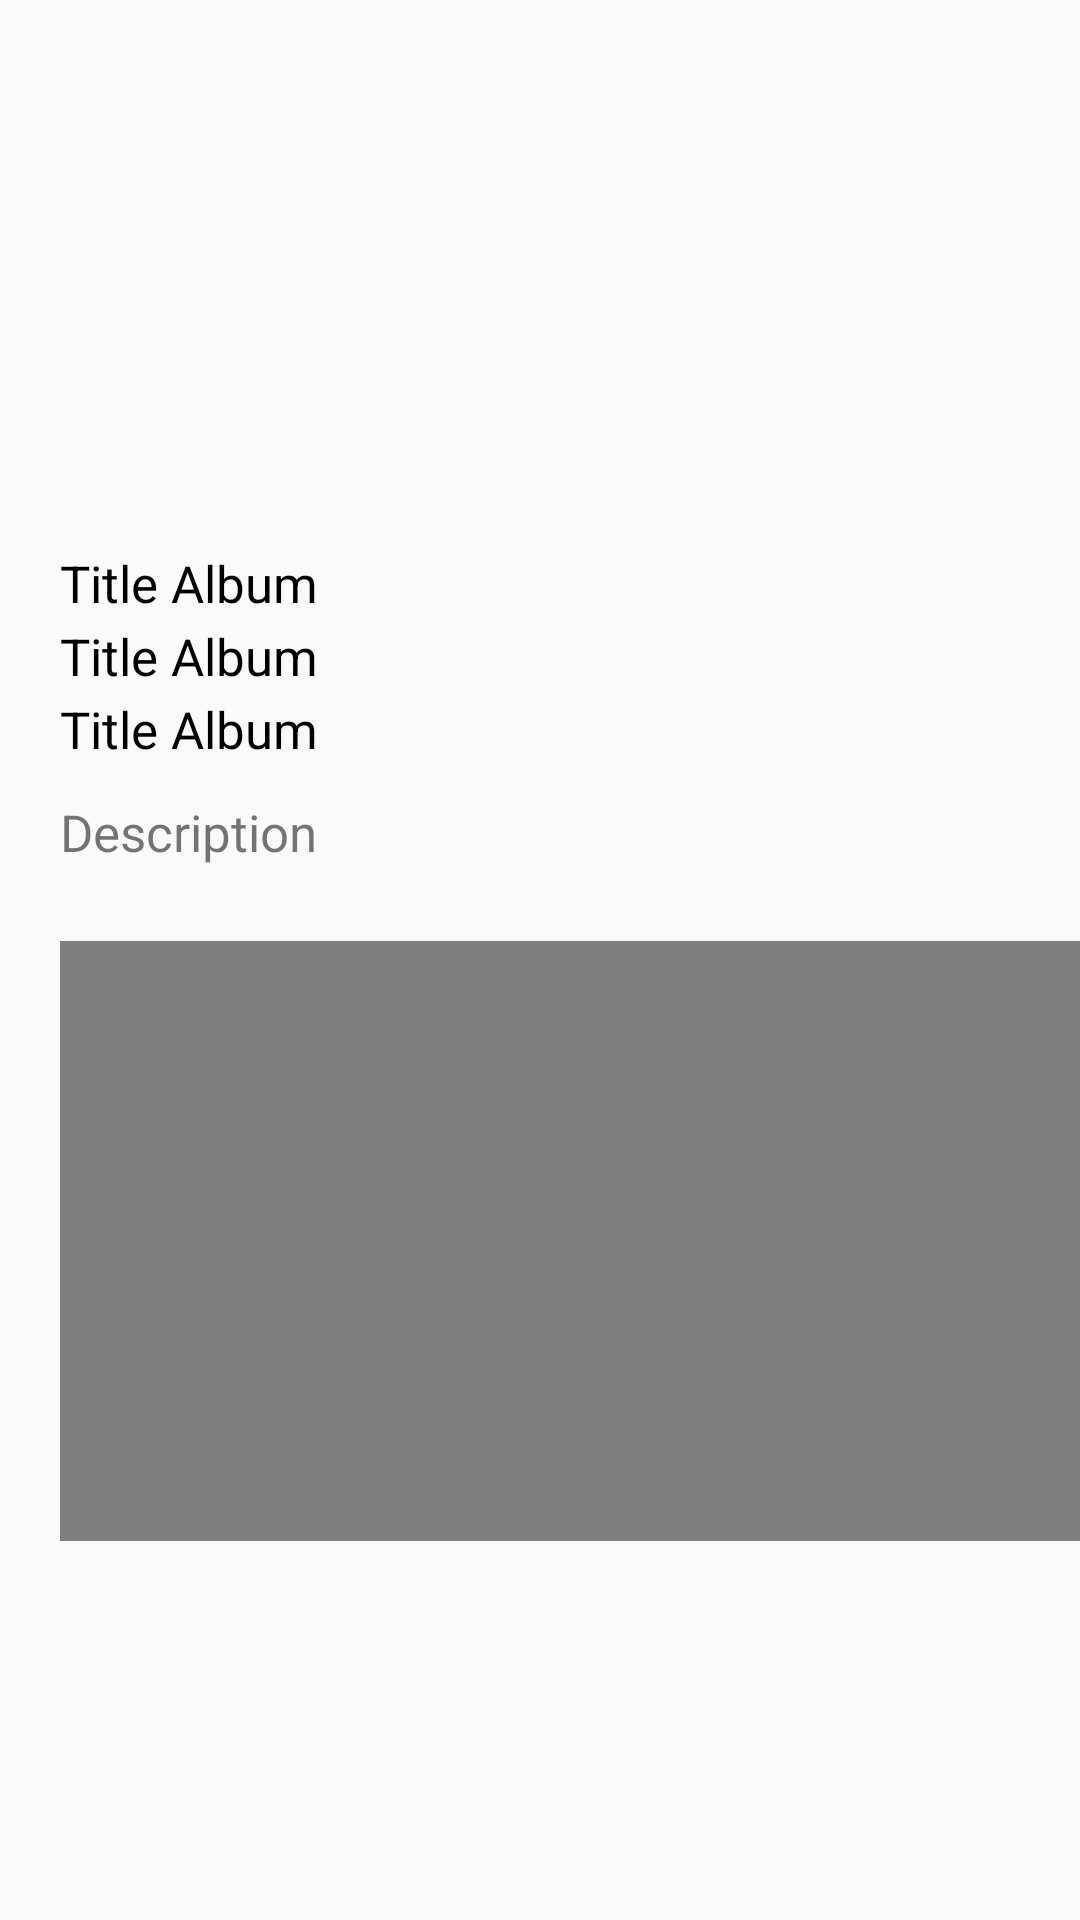

Produce the Android XML layout that renders to this screen, including the resource entries it uses.
<!-- AndroidManifest.xml: application theme AppTheme -->
<!-- res/layout/activity_individual.xml -->
<?xml version="1.0" encoding="utf-8"?>
<LinearLayout xmlns:android="http://schemas.android.com/apk/res/android"
    android:orientation="vertical" android:layout_width="match_parent"
    android:layout_height="match_parent"
    android:weightSum="100">

    <androidx.appcompat.widget.AppCompatImageView
        android:id="@+id/image"
        android:layout_width="168dp"
        android:layout_height="129dp"
        android:layout_margin="10dp"
        android:layout_weight="20">

    </androidx.appcompat.widget.AppCompatImageView>

    <TextView
        android:id="@+id/albumNameIndivid"
        android:layout_width="wrap_content"
        android:layout_height="wrap_content"
        android:layout_weight="1"
        android:textColor="#000"
        android:layout_marginStart="20dp"
        android:text="Title Album"
        android:textSize="17sp"
        />

    <TextView
        android:id="@+id/artistNameIndivid"
        android:layout_width="wrap_content"
        android:layout_height="wrap_content"
        android:layout_weight="1"
        android:textColor="#000"
        android:layout_marginStart="20dp"
        android:text="Title Album"
        android:textSize="17sp"
        />

    <TextView
        android:id="@+id/yearIndivid"
        android:layout_width="wrap_content"
        android:layout_height="wrap_content"
        android:layout_weight="1"
        android:textColor="#000"
        android:layout_marginStart="20dp"
        android:text="Title Album"
        android:textSize="17sp"
        />

    <TextView
        android:id="@+id/image_description"
        android:layout_width="wrap_content"
        android:layout_height="wrap_content"
        android:layout_marginLeft="20dp"
        android:layout_marginTop="10dp"
        android:layout_weight="3"
        android:text="Description"
        android:textSize="17sp"

        />

    <FrameLayout
        android:layout_width="349dp"
        android:layout_height="200dp"
        android:layout_marginLeft="20dp"
        android:layout_marginTop="20dp"
        android:layout_marginRight="20dp">

        <VideoView
            android:id="@+id/video"
            android:layout_width="match_parent"
            android:layout_height="match_parent" />
    </FrameLayout>

</LinearLayout>
<!-- resources referenced by this layout -->
<resources>
  <style name="AppTheme" parent="Theme.AppCompat.Light.DarkActionBar">
          
          <item name="colorPrimary">#2196f3</item>
          <item name="colorPrimaryDark">#1976D2</item>
          <item name="colorAccent">@color/colorAccent</item>
      </style>
  <!-- not gathered from this repository: default colours our renderer supplied (Android Studio template values) -->
  <color name="colorAccent">#FF03DAC5</color>
</resources>
